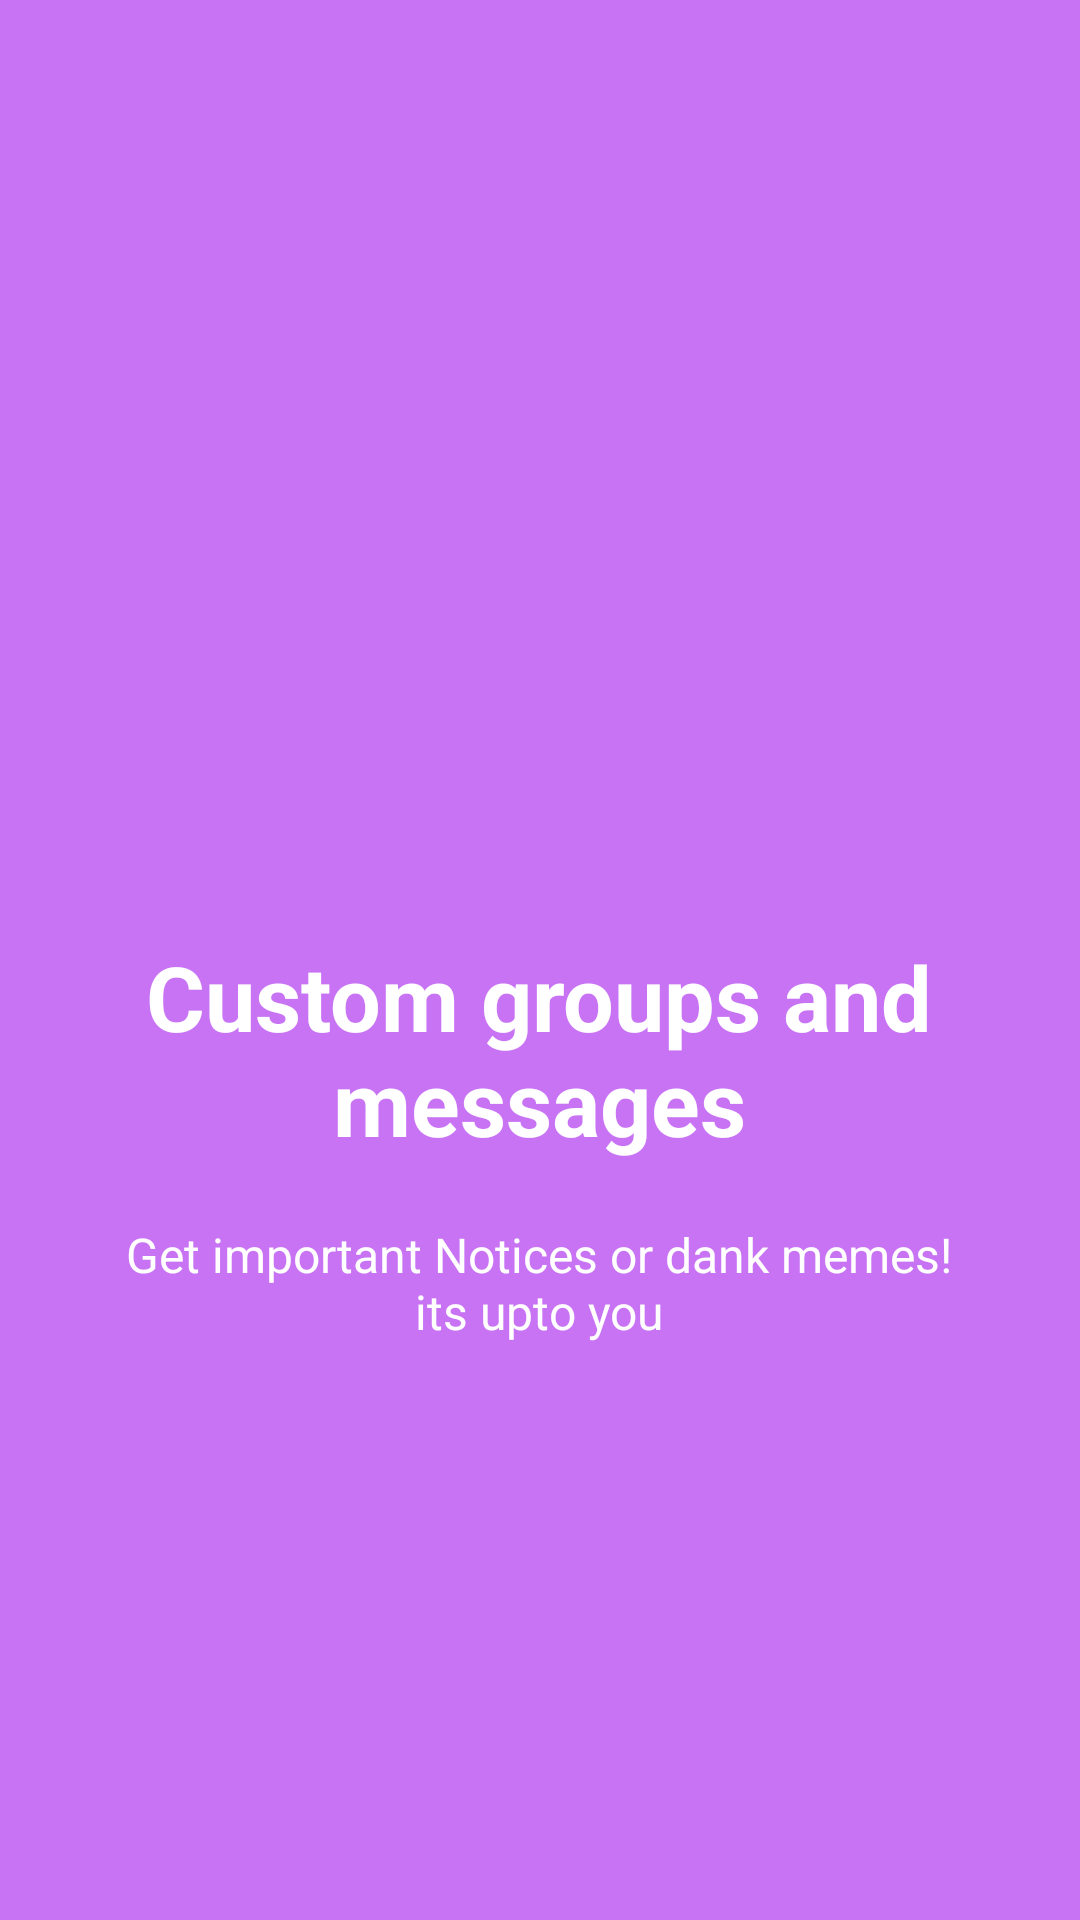

The Android layout XML behind this screen, and the referenced resources:
<!-- AndroidManifest.xml: application theme AppTheme -->
<!-- res/layout/intro4.xml -->
<?xml version="1.0" encoding="utf-8"?>
<RelativeLayout xmlns:android="http://schemas.android.com/apk/res/android"
    android:layout_width="match_parent"
    android:layout_height="match_parent"
    android:background="@color/bg_4">

    <LinearLayout
        android:layout_width="wrap_content"
        android:layout_height="wrap_content"
        android:layout_centerInParent="true"
        android:gravity="center_horizontal"
        android:orientation="vertical">

        <ImageView
            android:layout_width="@dimen/img"
            android:layout_height="@dimen/img"
            android:src="@drawable/notice_users_group"/>

        <TextView
            android:layout_width="match_parent"
            android:layout_height="wrap_content"
            android:text="@string/slide4_title"
            android:textAlignment="center"
            android:textColor="@android:color/white"
            android:textSize="@dimen/slide_title"
            android:textStyle="bold"/>

        <TextView
            android:layout_width="wrap_content"
            android:layout_height="wrap_content"
            android:layout_marginTop="20dp"
            android:paddingLeft="@dimen/slide_padding"
            android:paddingRight="@dimen/slide_padding"
            android:text="@string/slide4_desc"
            android:textAlignment="center"
            android:textColor="@android:color/white"
            android:textSize="@dimen/slide_desc"/>
    </LinearLayout>

</RelativeLayout>
<!-- resources referenced by this layout -->
<resources>
  <color name="bg_4">#c873f4</color>
  
  
      //dots active colors(4 types)
  <dimen name="img">120dp</dimen>
  <dimen name="slide_desc">16dp</dimen>
  <dimen name="slide_padding">40dp</dimen>
  <dimen name="slide_title">30dp</dimen>
  <string name="slide4_desc">Get important Notices or dank memes!\nits upto you</string>
  <string name="slide4_title">Custom groups and messages</string>
  <style name="AppTheme" parent="Theme.AppCompat.Light.DarkActionBar">
          
          <item name="colorPrimary">@color/colorPrimary</item>
          <item name="colorPrimaryDark">@color/colorPrimaryDark</item>
          <item name="colorAccent">@color/colorAccent</item>
  
          
          
          </style>
  <color name="colorPrimary">#3F51B5</color>
  <color name="colorPrimaryDark">#303F9F</color>
  <color name="colorAccent">#FF4081</color>
  
  
      //background colors for intro screen(4 slides)
</resources>
